Labelled photos from "Clauliflower-Disease-Classification", an image-classification folder in sourov526/Clauliflower-Disease-Classification. The possible labels are: cauliflower healthy, cauliflower healthy leaf, cauliflower leaf black rot, cauliflower leaf red spot, cauliflower spot rot.

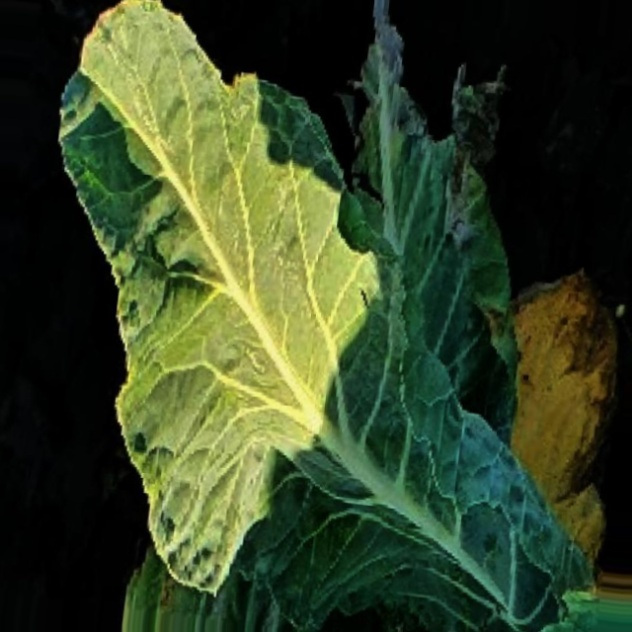
Label: cauliflower healthy leaf

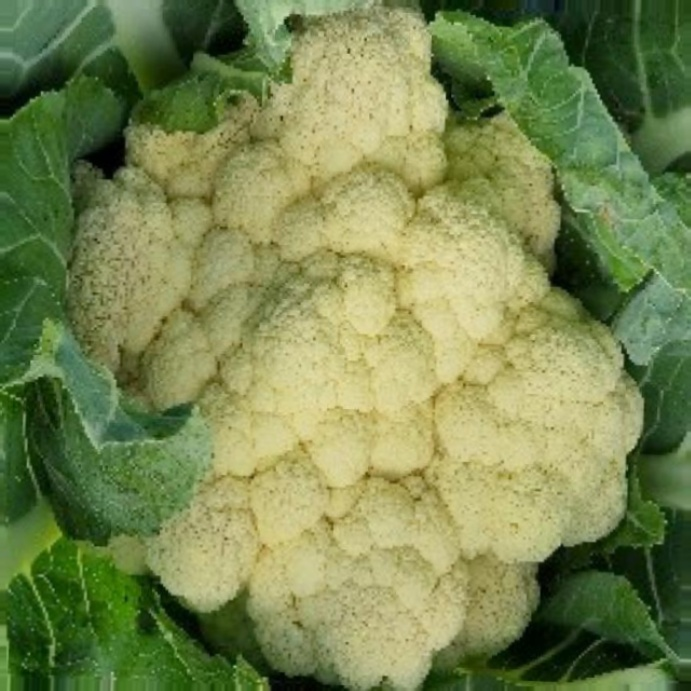
Label: cauliflower healthy

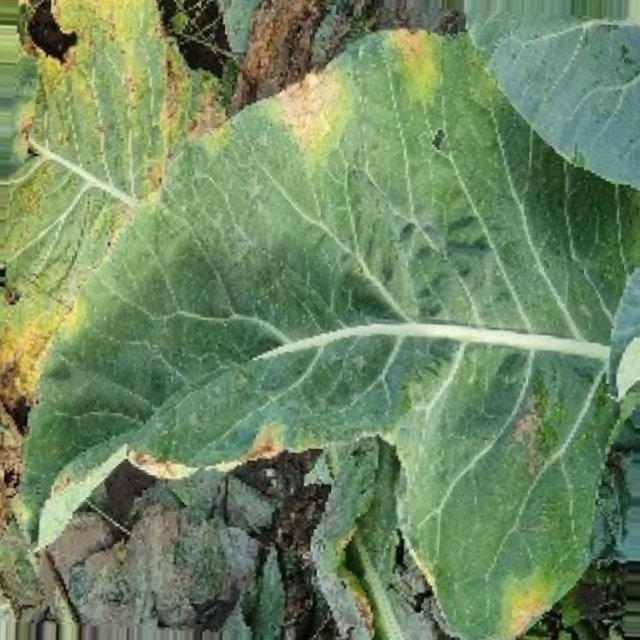
Label: cauliflower leaf black rot

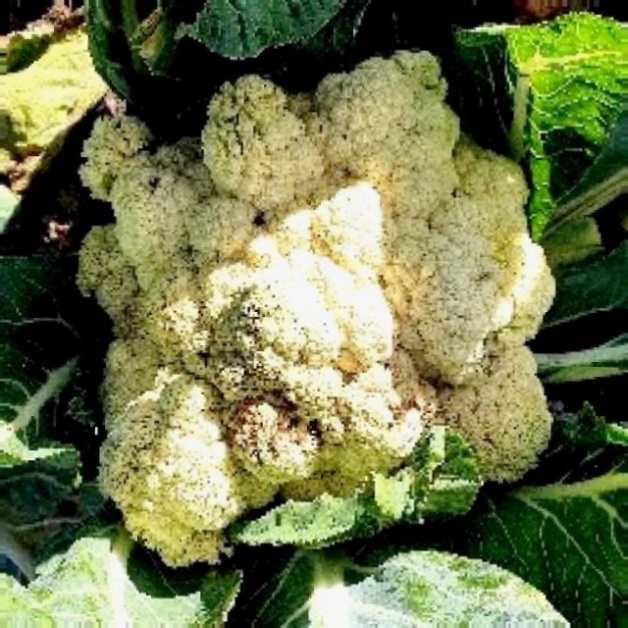
Label: cauliflower spot rot

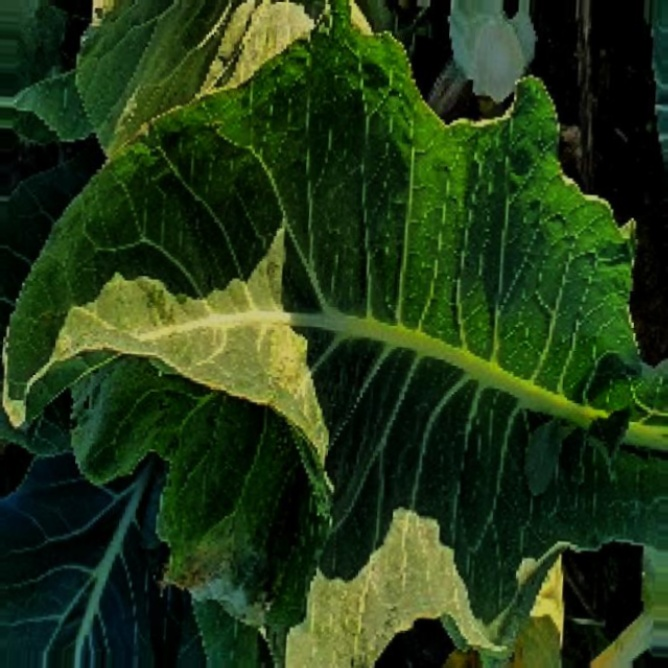
Label: cauliflower healthy leaf

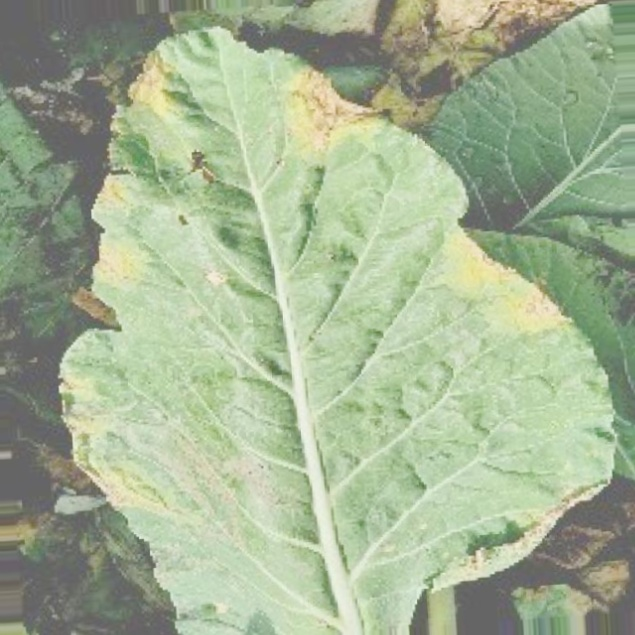
Label: cauliflower leaf red spot
